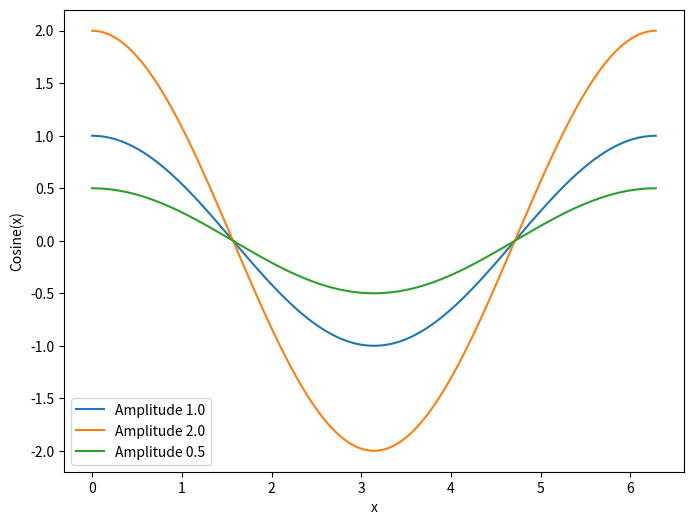
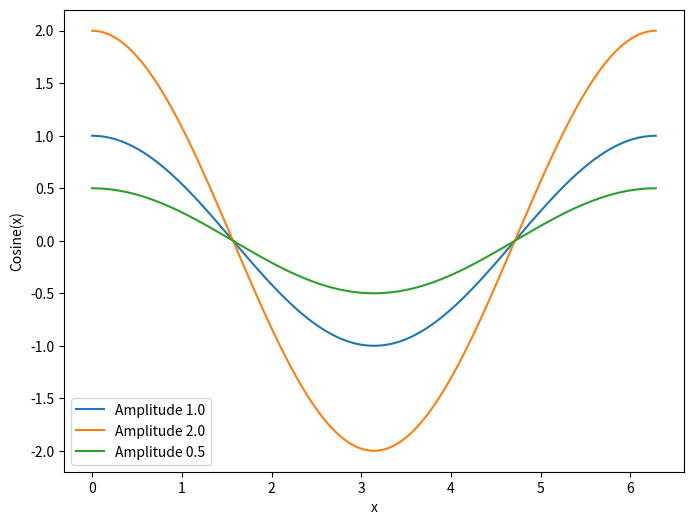

Reproduce these figures in Python, in order.
# -*- coding: utf-8 -*-
"""
Created on Thu Sep  7 21:56:13 2023

@author: Jermaine Cort
"""

import time
import numpy as np
import matplotlib.pyplot as plt

# Start measuring time
start_time = time.time()

# Initialize an empty list to store the array
my_array = []

# Use a for loop to populate the array
for i in range(10):
    my_array.append(i)

# Print the resulting array
print("Array:", my_array)

# Calculate and print the computational time
end_time = time.time()
elapsed_time = end_time - start_time
print("Computational Time:", elapsed_time, "seconds")

# Start measuring time
start_time2 = time.time()

# Initialize variables
my_array = []
count = 0

# Use a while loop to populate the array
while count < 10:
    my_array.append(count)
    count += 1

# Print the resulting array
print("Array:", my_array)

# Check if the 10th number is 9 and print the message accordingly
if my_array[-1] == 9:
    print("The 10th number in the while array is 9")

# Calculate and print the computational time
end_time2 = time.time()
elapsed_time = end_time2 - start_time2
print("Computational Time:", elapsed_time, "seconds")


def calculate_cosine(xmin, xmax, nx):
    """
    Calculate the cosine function over the specified x-range.

    Args:
        xmin (float): The minimum value of x.
        xmax (float): The maximum value of x.
        nx (int): The number of points in the x-array.

    Returns:
        x (numpy.ndarray): The x-array.
        cosine_values (numpy.ndarray): The corresponding cosine values.
    """
    x = np.linspace(xmin, xmax, nx)
    cosine_values = np.cos(x)
    return x, cosine_values

# Example usage:
xmin = 0
xmax = 2 * np.pi
nx = 100
x, cosine_values = calculate_cosine(xmin, xmax, nx)
print("x-array:", x)
print("Cosine values:", cosine_values)

def calculate_cosine(xmin, xmax, nx, amplitude):
    x = np.linspace(xmin, xmax, nx)
    cosine_values = amplitude * np.cos(x)
    return x, cosine_values

# Define parameters
xmin = 0
xmax = 2 * np.pi
nx = 100

# Different amplitudes to iterate over
amplitudes = [1.0, 2.0, 0.5]

# Create a figure and axis for the plot
plt.figure(figsize=(8, 6))

# Loop through amplitudes and plot each cosine curve
for amplitude in amplitudes:
    x, cosine_values = calculate_cosine(xmin, xmax, nx, amplitude)
    plt.plot(x, cosine_values, label=f'Amplitude {amplitude}')

# Add labels and legend
plt.xlabel('x')
plt.ylabel('Cosine(x)')
plt.legend()

# Show the plot
plt.show()

def calculate_cosine(xmin, xmax, nx, amplitude):
    x = np.linspace(xmin, xmax, nx)
    cosine_values = amplitude * np.cos(x)
    return x, cosine_values

def main():
    # Define parameters
    xmin = 0
    xmax = 2 * np.pi
    nx = 100

    # Different amplitudes to iterate over
    amplitudes = [1.0, 2.0, 0.5]

    # Create a figure and axis for the plot
    plt.figure(figsize=(8, 6))

    # Loop through amplitudes and plot each cosine curve
    for amplitude in amplitudes:
        x, cosine_values = calculate_cosine(xmin, xmax, nx, amplitude)
        plt.plot(x, cosine_values, label=f'Amplitude {amplitude}')

    # Add labels and legend
    plt.xlabel('x')
    plt.ylabel('Cosine(x)')
    plt.legend()

    # Show the plot
    plt.show()

if __name__ == "__main__":
    main()
